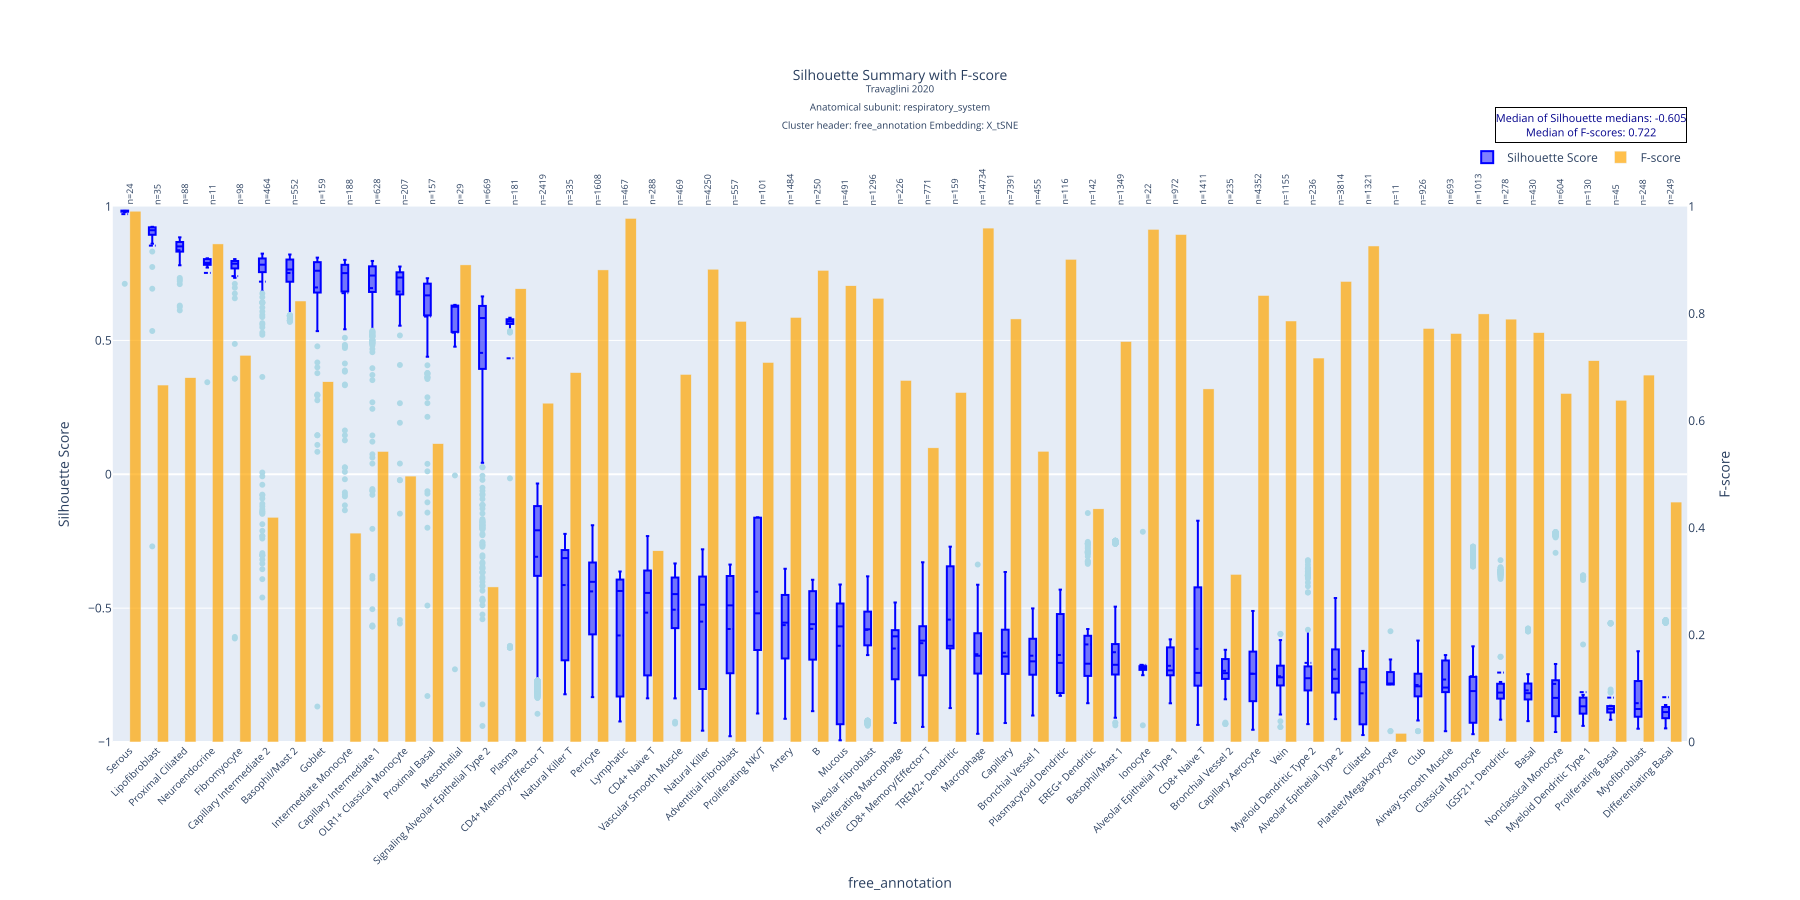

Data behind this chart, as committed beside it:
free_annotation, mean, std, median, count, q1, q3, f_score
Serous, 0.9717, 0.05547, 0.9837, 24, 0.9812, 0.9848, 0.9914
Lipofibroblast, 0.8541, 0.2101, 0.9116, 35, 0.8966, 0.9224, 0.6667
Proximal Ciliated, 0.8369, 0.05493, 0.8512, 88, 0.8319, 0.8671, 0.6804
Neuroendocrine, 0.7522, 0.1359, 0.7898, 11, 0.7825, 0.802, 0.9302
Fibromyocyte, 0.7402, 0.2085, 0.7866, 98, 0.7691, 0.7966, 0.7222
Capillary Intermediate 2, 0.7196, 0.2354, 0.7829, 464, 0.7553, 0.8061, 0.4198
Basophil/Mast 2, 0.7519, 0.06088, 0.7649, 552, 0.7193, 0.8021, 0.8236
Goblet, 0.6979, 0.1898, 0.7602, 159, 0.6791, 0.7923, 0.6728
Intermediate Monocyte, 0.6765, 0.2007, 0.7513, 188, 0.6829, 0.7823, 0.3902
Capillary Intermediate 1, 0.6954, 0.1689, 0.7423, 628, 0.6811, 0.7767, 0.5426
OLR1+ Classical Monocyte, 0.6826, 0.1768, 0.735, 207, 0.6731, 0.7542, 0.4966
Proximal Basal, 0.5891, 0.232, 0.6682, 157, 0.5952, 0.712, 0.5572
Mesothelial, 0.529, 0.2714, 0.6257, 29, 0.5401, 0.6299, 0.8911
Signaling Alveolar Epithelial Type 2, 0.4535, 0.2832, 0.5835, 669, 0.3942, 0.6288, 0.2896
Plasma, 0.4333, 0.384, 0.571, 181, 0.5616, 0.579, 0.8465
CD4+ Memory/Effector T, -0.3082, 0.2564, -0.2093, 2419, -0.3791, -0.1188, 0.6328
Natural Killer T, -0.4138, 0.1882, -0.3132, 335, -0.6948, -0.283, 0.6899
Pericyte, -0.4375, 0.1457, -0.4017, 1608, -0.598, -0.3298, 0.8817
Lymphatic, -0.6021, 0.2207, -0.4359, 467, -0.83, -0.3934, 0.9779
CD4+ Naive T, -0.5168, 0.1871, -0.4431, 288, -0.7511, -0.3596, 0.3571
Vascular Smooth Muscle, -0.5058, 0.154, -0.4476, 469, -0.5745, -0.3857, 0.6865
Natural Killer, -0.5503, 0.2008, -0.4871, 4250, -0.802, -0.3821, 0.883
Adventitial Fibroblast, -0.5778, 0.2252, -0.4897, 557, -0.7431, -0.3801, 0.7857
Proliferating NK/T, -0.4389, 0.2709, -0.5194, 101, -0.6553, -0.1622, 0.7088
Artery, -0.5634, 0.1226, -0.5542, 1484, -0.688, -0.4507, 0.7929
B, -0.5771, 0.1533, -0.5598, 250, -0.6919, -0.4366, 0.8809
Mucous, -0.6406, 0.1954, -0.5682, 491, -0.9336, -0.4827, 0.8521
Alveolar Fibroblast, -0.5811, 0.09785, -0.579, 1296, -0.6389, -0.5131, 0.8287
Proliferating Macrophage, -0.6509, 0.09401, -0.6054, 226, -0.7641, -0.5823, 0.6753
CD8+ Memory/Effector T, -0.6309, 0.1188, -0.6215, 771, -0.7503, -0.5676, 0.5494
TREM2+ Dendritic, -0.5429, 0.1602, -0.6408, 159, -0.6502, -0.3455, 0.6527
Macrophage, -0.6721, 0.1052, -0.6779, 14734, -0.7443, -0.5938, 0.9598
Capillary, -0.6667, 0.1151, -0.6805, 7391, -0.7454, -0.5805, 0.7901
Bronchial Vessel 1, -0.6777, 0.0739, -0.6987, 455, -0.7486, -0.6144, 0.543
Plasmacytoid Dendritic, -0.675, 0.1448, -0.7044, 116, -0.8171, -0.5221, 0.9014
EREG+ Dendritic, -0.6356, 0.1825, -0.7075, 142, -0.7531, -0.6035, 0.4355
Basophil/Mast 1, -0.6647, 0.1424, -0.7116, 1349, -0.7479, -0.6343, 0.748
Ionocyte, -0.7117, 0.1203, -0.7235, 22, -0.7296, -0.7169, 0.9574
Alveolar Epithelial Type 1, -0.7153, 0.05789, -0.7324, 972, -0.7507, -0.6466, 0.9478
CD8+ Naive T, -0.6522, 0.2036, -0.7419, 1411, -0.7894, -0.4231, 0.6595
Bronchial Vessel 2, -0.7341, 0.04831, -0.7429, 235, -0.7641, -0.6903, 0.3131
Capillary Aerocyte, -0.7449, 0.1121, -0.7452, 4352, -0.8476, -0.6625, 0.8339
Vein, -0.7545, 0.05762, -0.7584, 1155, -0.7887, -0.7152, 0.7863
Myeloid Dendritic Type 2, -0.7044, 0.1774, -0.7618, 236, -0.8071, -0.7195, 0.7171
Alveolar Epithelial Type 2, -0.7295, 0.1112, -0.7637, 3814, -0.8153, -0.6541, 0.8601
Ciliated, -0.8183, 0.1056, -0.7768, 1321, -0.9339, -0.7267, 0.9264
Platelet/Megakaryocyte, -0.7844, 0.1062, -0.785, 11, -0.7851, -0.7532, 0.01629
Club, -0.787, 0.0555, -0.792, 926, -0.8294, -0.7451, 0.7724
Airway Smooth Muscle, -0.7666, 0.06214, -0.7966, 693, -0.8136, -0.6956, 0.7629
Classical Monocyte, -0.7542, 0.2153, -0.8098, 1013, -0.9281, -0.7571, 0.7996
IGSF21+ Dendritic, -0.7407, 0.175, -0.8155, 278, -0.8379, -0.7825, 0.7898
Basal, -0.8072, 0.06094, -0.8177, 430, -0.841, -0.7816, 0.7646
Nonclassical Monocyte, -0.7829, 0.2065, -0.8352, 604, -0.9037, -0.7694, 0.6509
Myeloid Dendritic Type 1, -0.8138, 0.1594, -0.8666, 130, -0.8941, -0.835, 0.7121
Proliferating Basal, -0.8342, 0.1122, -0.8762, 45, -0.8894, -0.866, 0.6383
Myofibroblast, -0.855, 0.06426, -0.8768, 248, -0.9053, -0.7744, 0.6853
Differentiating Basal, -0.8327, 0.1381, -0.8882, 249, -0.911, -0.8696, 0.4481
